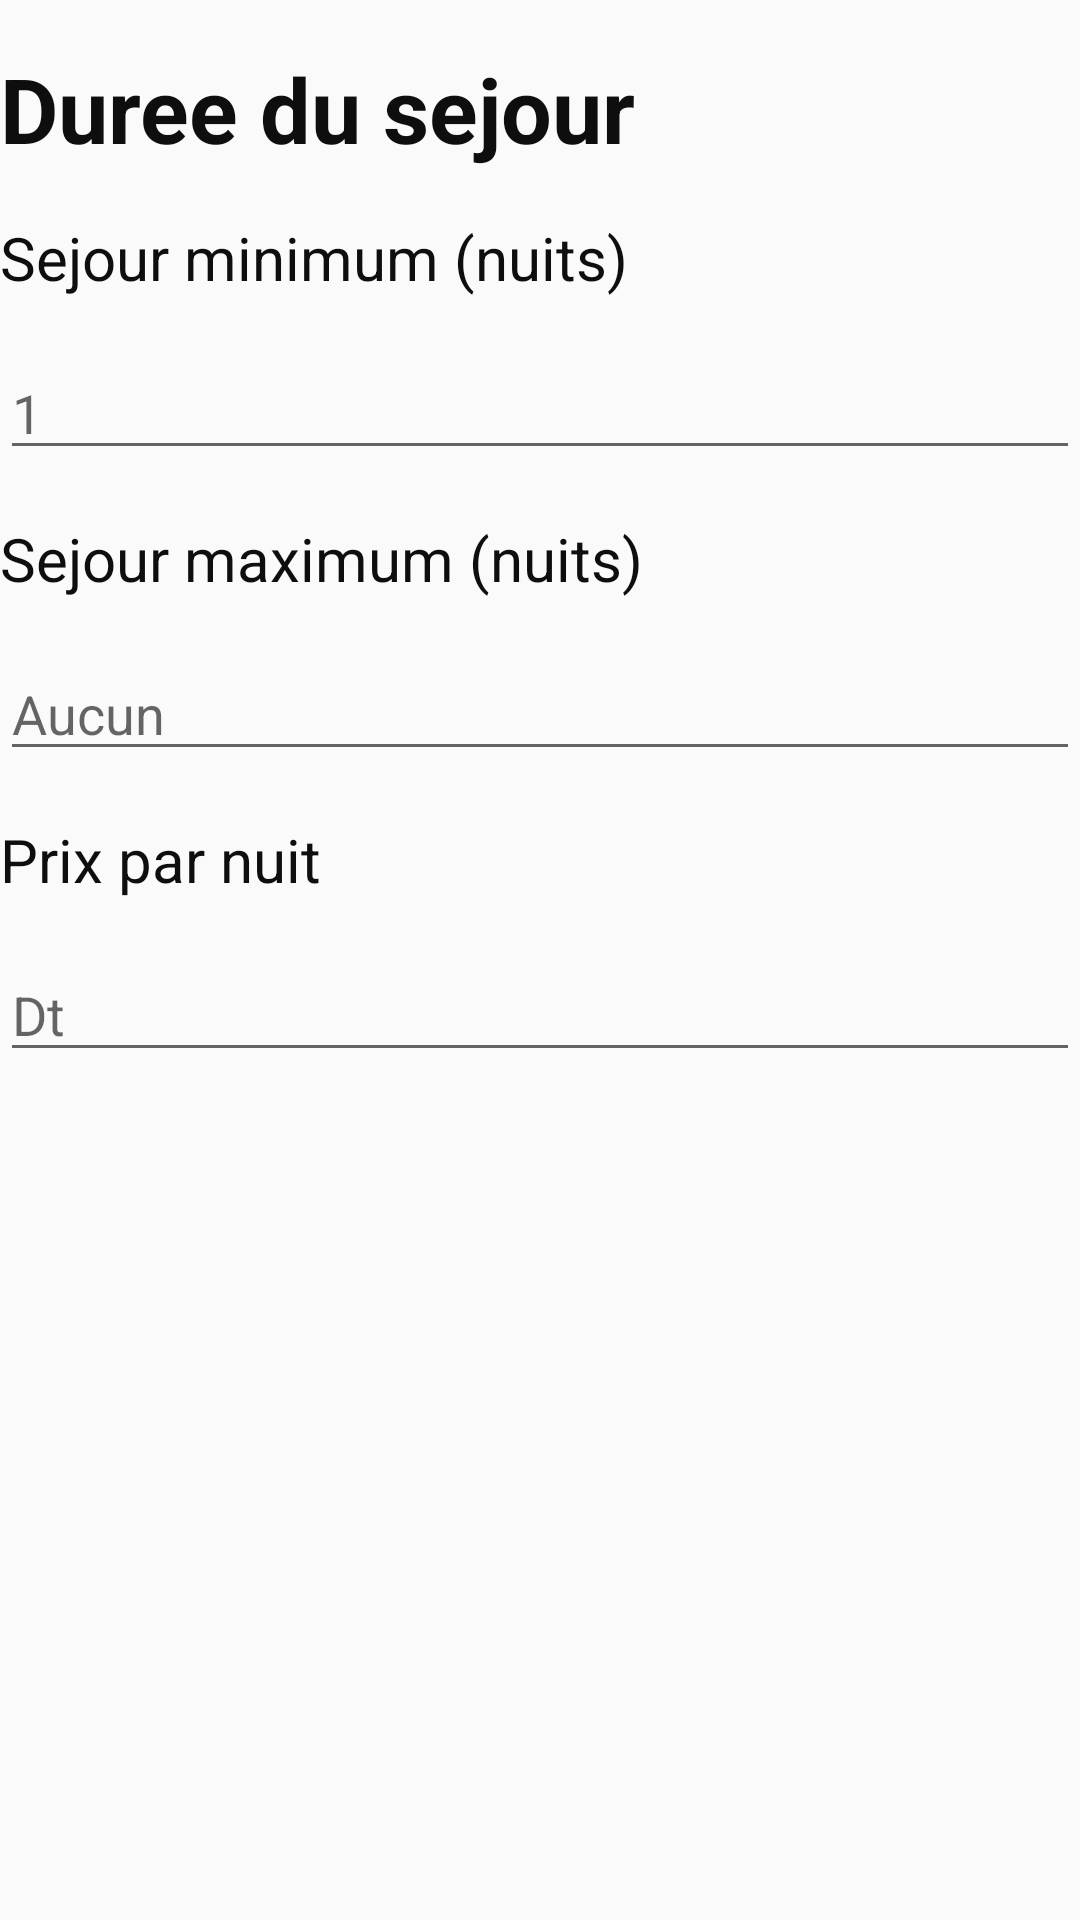

Layout XML and referenced resources for this Android screen:
<!-- AndroidManifest.xml: application theme AppTheme -->
<!-- res/layout/fragment_adding_annonce_5.xml -->
<?xml version="1.0" encoding="utf-8"?>
<LinearLayout xmlns:android="http://schemas.android.com/apk/res/android"
    xmlns:app="http://schemas.android.com/apk/res-auto"
    xmlns:tools="http://schemas.android.com/tools"
    android:layout_width="match_parent"
    android:layout_height="match_parent"
    android:layout_marginBottom="@dimen/fab_margin"
    android:layout_marginLeft="@dimen/fab_margin"
    android:layout_marginRight="@dimen/fab_margin"
    android:layout_marginTop="@dimen/fab_margin"
    android:orientation="vertical"
    tools:context="com.hostandguest.sim.hostandguest.SignIn.homeActivity.AddAnnonce5Activity">

    <TextView
        android:layout_width="wrap_content"
        android:layout_height="wrap_content"
        android:layout_marginTop="@dimen/fab_margin"
        android:text="Duree du sejour"
        android:textColor="@color/black"
        android:textSize="30dp"
        android:textStyle="bold" />

    <TextView
        android:id="@+id/textView23"
        android:layout_width="wrap_content"
        android:layout_height="wrap_content"
        android:layout_marginTop="@dimen/fab_margin"
        android:text="Sejour minimum (nuits) "
        android:textColor="@color/black"
        android:textSize="20dp" />

    <EditText
        android:id="@+id/edtSejourMin"
        android:layout_width="match_parent"
        android:layout_height="wrap_content"
        android:layout_marginTop="@dimen/fab_margin"
        android:hint="1"
        android:inputType="textPersonName" />

    <TextView
        android:id="@+id/textView24"
        android:layout_width="wrap_content"
        android:layout_height="wrap_content"
        android:layout_centerVertical="true"
        android:layout_marginTop="@dimen/fab_margin"
        android:text="Sejour maximum (nuits)"
        android:textColor="@color/black"
        android:textSize="20dp" />

    <EditText
        android:id="@+id/sejour_max"
        android:layout_width="match_parent"
        android:layout_height="wrap_content"
        android:layout_marginTop="@dimen/fab_margin"
        android:hint="Aucun"
        android:inputType="textPersonName" />

    <TextView
        android:id="@+id/textView25"
        android:layout_width="wrap_content"
        android:layout_height="wrap_content"
        android:layout_marginTop="@dimen/fab_margin"
        android:text="Prix par nuit"
        android:textColor="@color/black"
        android:textSize="20dp" />

    <EditText
        android:id="@+id/edtPrix"
        android:layout_width="match_parent"
        android:layout_height="wrap_content"
        android:layout_marginTop="@dimen/fab_margin"
        android:hint="Dt"
        android:inputType="textPersonName" />


</LinearLayout>
<!-- resources referenced by this layout -->
<resources>
  <color name="black">#0e0e0e</color>
  <dimen name="fab_margin">16dp</dimen>
  <style name="AppTheme" parent="Theme.AppCompat.Light.NoActionBar">
          
          <item name="colorPrimary">@color/colorPrimary</item>
          <item name="colorPrimaryDark">@color/colorPrimaryDark</item>
          <item name="colorAccent">@color/colorAccent</item>
      </style>
  <color name="colorPrimary">#2E7D32</color>
  <color name="colorPrimaryDark">#1B5E20</color>
  <color name="colorAccent">#388e3c</color>
</resources>
